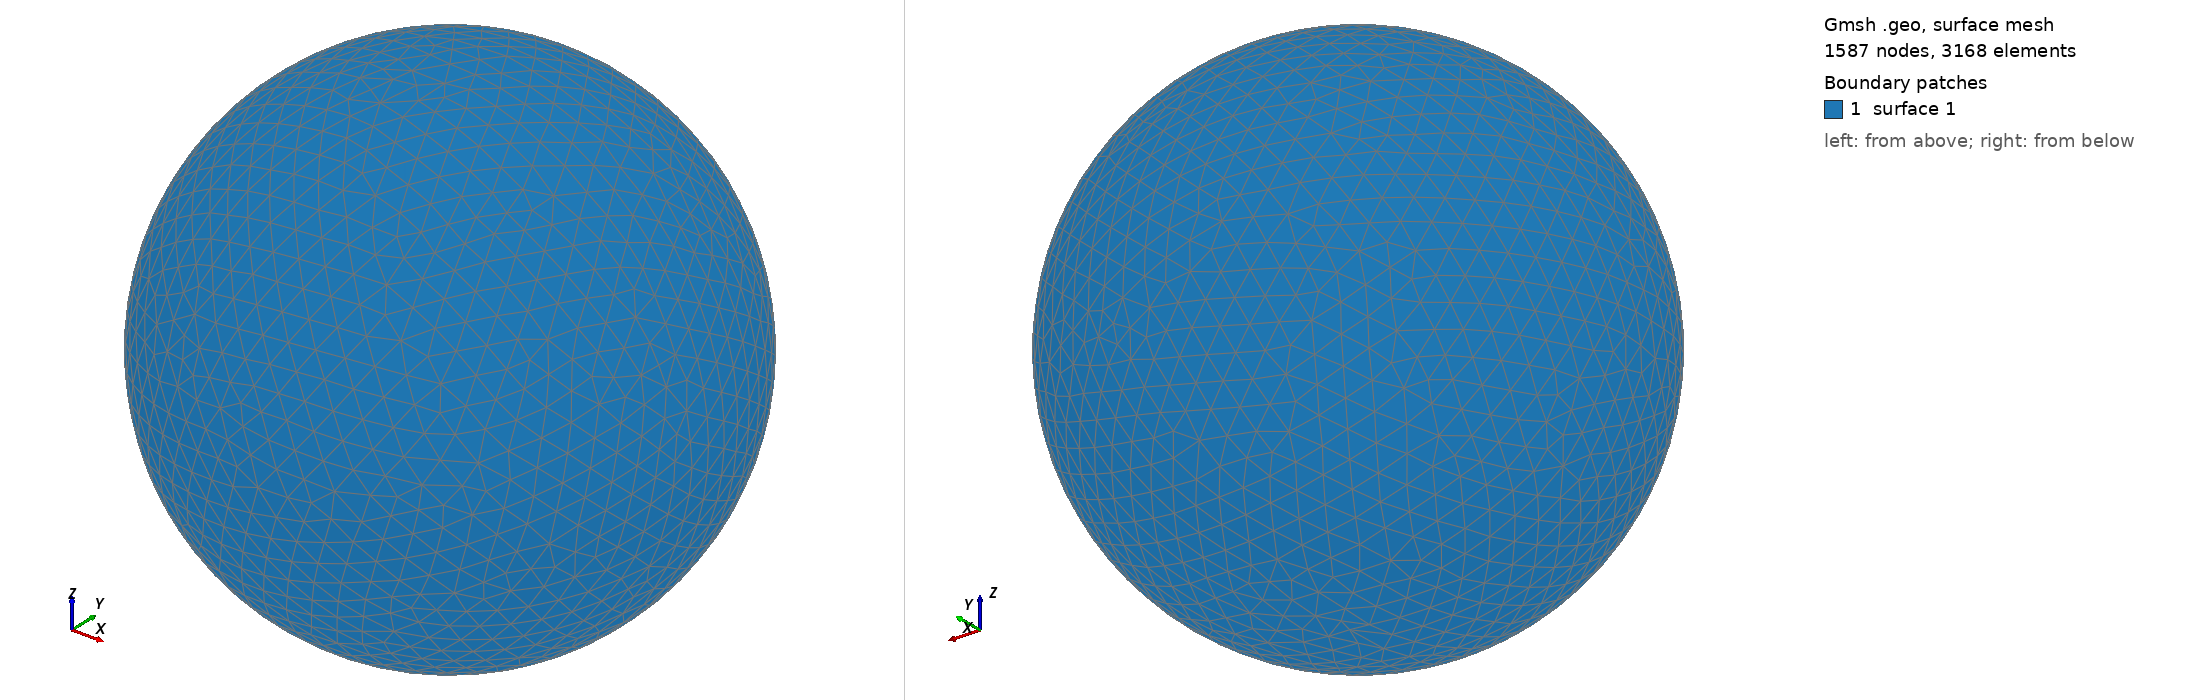

Gmsh geometry script, surface-meshed: 1587 nodes, 3168 surface elements. Boundary patches (legend numbers): 1 surface 1. Left view from above one corner, right view from below the opposite corner. The script declares no physical surfaces, so the legend lists its geometric surfaces. The drawing asked Gmsh for element sizes between 1% and 20% of the model's largest extent; the script's own settings can give other sizes.

=== shot0309.geo (drawn) ===
SetFactory("OpenCASCADE");
Point(1) = {0,0,0,0};
Sphere(1) = {0,0,0,0.00377200};
MeshSize{ PointsOf{ Surface{:}; } } = 0.000377200;
Mesh.ElementOrder=1;
Mesh.Format=39;
